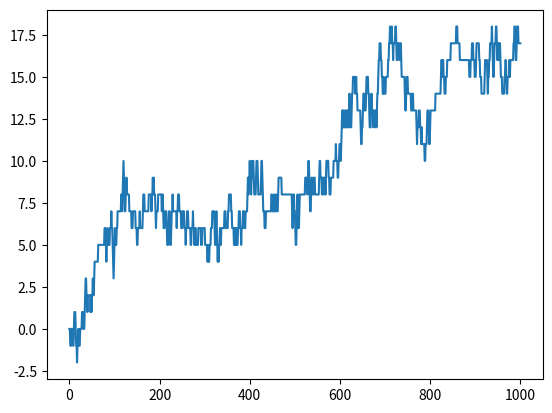

The script that saved this image:
import numpy as np
import matplotlib.pyplot as plt
from math import e, pow

mu_ = 0.1
beta = 1.05
gamma = 1
alpha = 1 + beta/gamma
phi = []

def init(m, T):
    N, lambd, dN, mu, phi = np.zeros((2,1)), np.zeros((2,1)), np.zeros((2,1)), np.ones((2,1))*m, []
    for t in range (30):
        phi.append(PHI(t))
    return N, lambd, dN, mu, phi

def phi_1(t):
    return pow(e,-alpha*t)

def phi_2(t):
    return pow(e, -gamma*t)

def PHI(t):
    return np.array([[phi_1(t), beta*phi_2(t)],[phi_2(t), phi_1(t) + (beta-1)*phi_2(t)]])

def integr(t, dN, phi):
    res = np.zeros((2,1))
    if t<30:
        for s in range(t):
            dn = np.reshape(dN[:,s],(2,1))
            #print (t-s)
            res += np.dot(phi[t-s],dn)
    else:
        for s in range(t-29, t):
            dn = np.reshape(dN[:,s],(2,1))
            res += np.dot(phi[t-s],dn)
    return res

def evolue(lambd):
    x = np.random.random(2)
    dn = np.zeros((2,1))
    if (x[0] <= lambd[0,0]):
        dn[0,0] = 1
    if (x[1] <= lambd[1,0]):
        dn[1,0] = 1
    return dn

def simul(T,m):
    N, lambd, dN, mu, phi= init(m, T)
    P = [0]
    for t in range(T):
        lambd = mu + integr(t-1, dN, phi)
        dn =evolue(lambd)
        dN = np.append(dN, dn, axis=1)
        N += dn
        P.append(N[0,0] - N[1,0])
    #print (lambd)
    return P

def figure(T):
    t = np.arange(T+1)
    m =0
    for i in range (1):
        P = simul(T,mu_)
        #m+= np.mean(P)
        plt.plot(t,P)
    m/=10
    #print (m)
    plt.show()

figure(1000)
